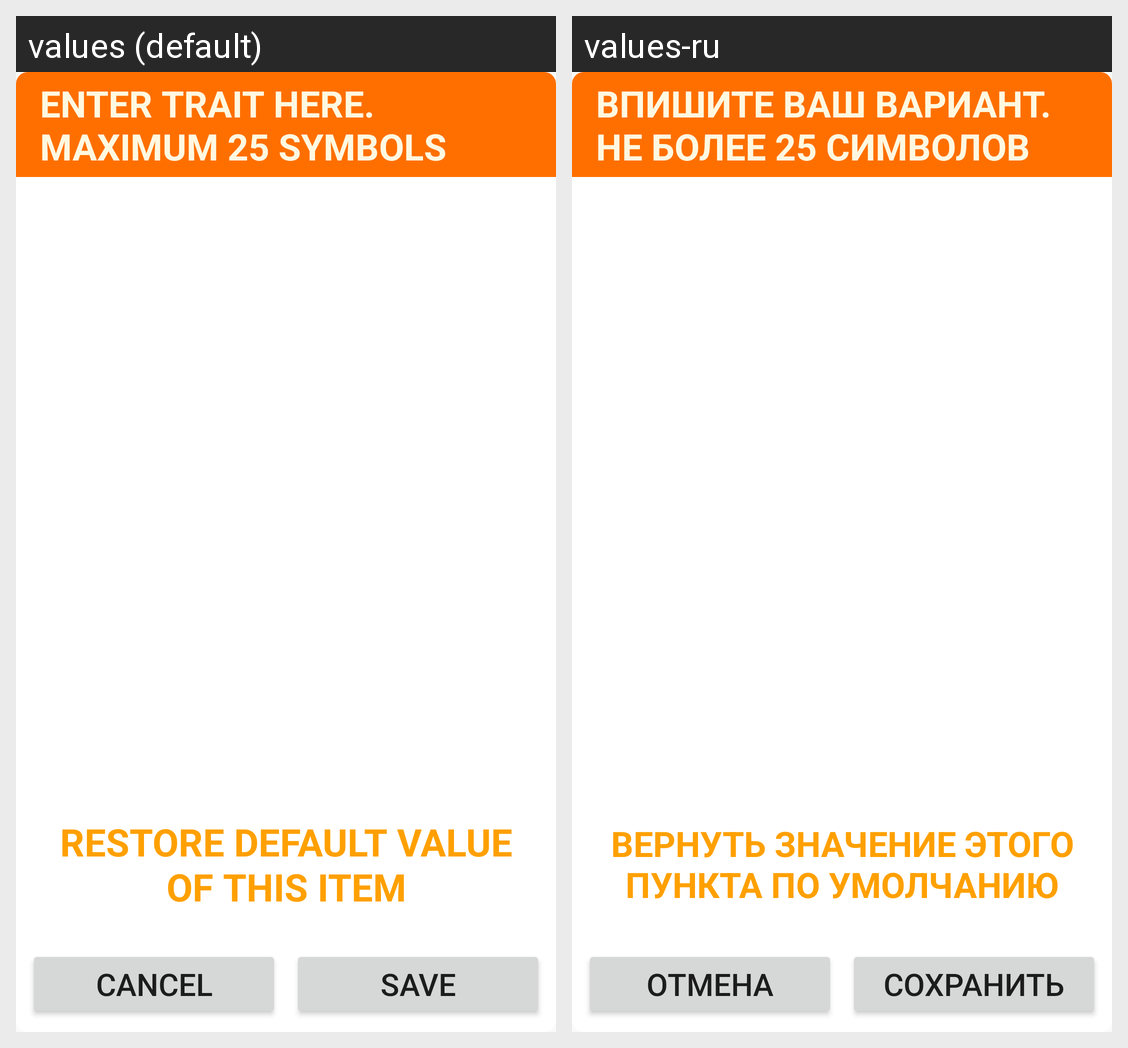

The Android screen above is rendered under two locales of the same app. Produce the string resources it draws, with the default and per-locale values.
Android screen res/layout/spinner_edit_item_fragment.xml rendered under 2 locales, left to right: values (default), values-ru. Device: Nexus 5 (rendered at 1080×1920; each locale shown at half size, 540×960, under a caption strip naming it); theme AppTheme.
Strings drawn on this screen, with the default value and each locale's value (text and hints the layout hard-codes, and strings that could not be matched under every locale, appear in the picture but are not listed):

spinner_edit_item_prompt
  values: Enter trait here.
      Maximum 25 symbols
  values-ru: Впишите ваш вариант.
      Не более 25 символов

spinner_item_revert
  values: Restore default value of this item
  values-ru: Вернуть значение этого пункта по умолчанию

button_cancel
  values: Cancel
  values-ru: Отмена

button_save
  values: Save
  values-ru: Сохранить
